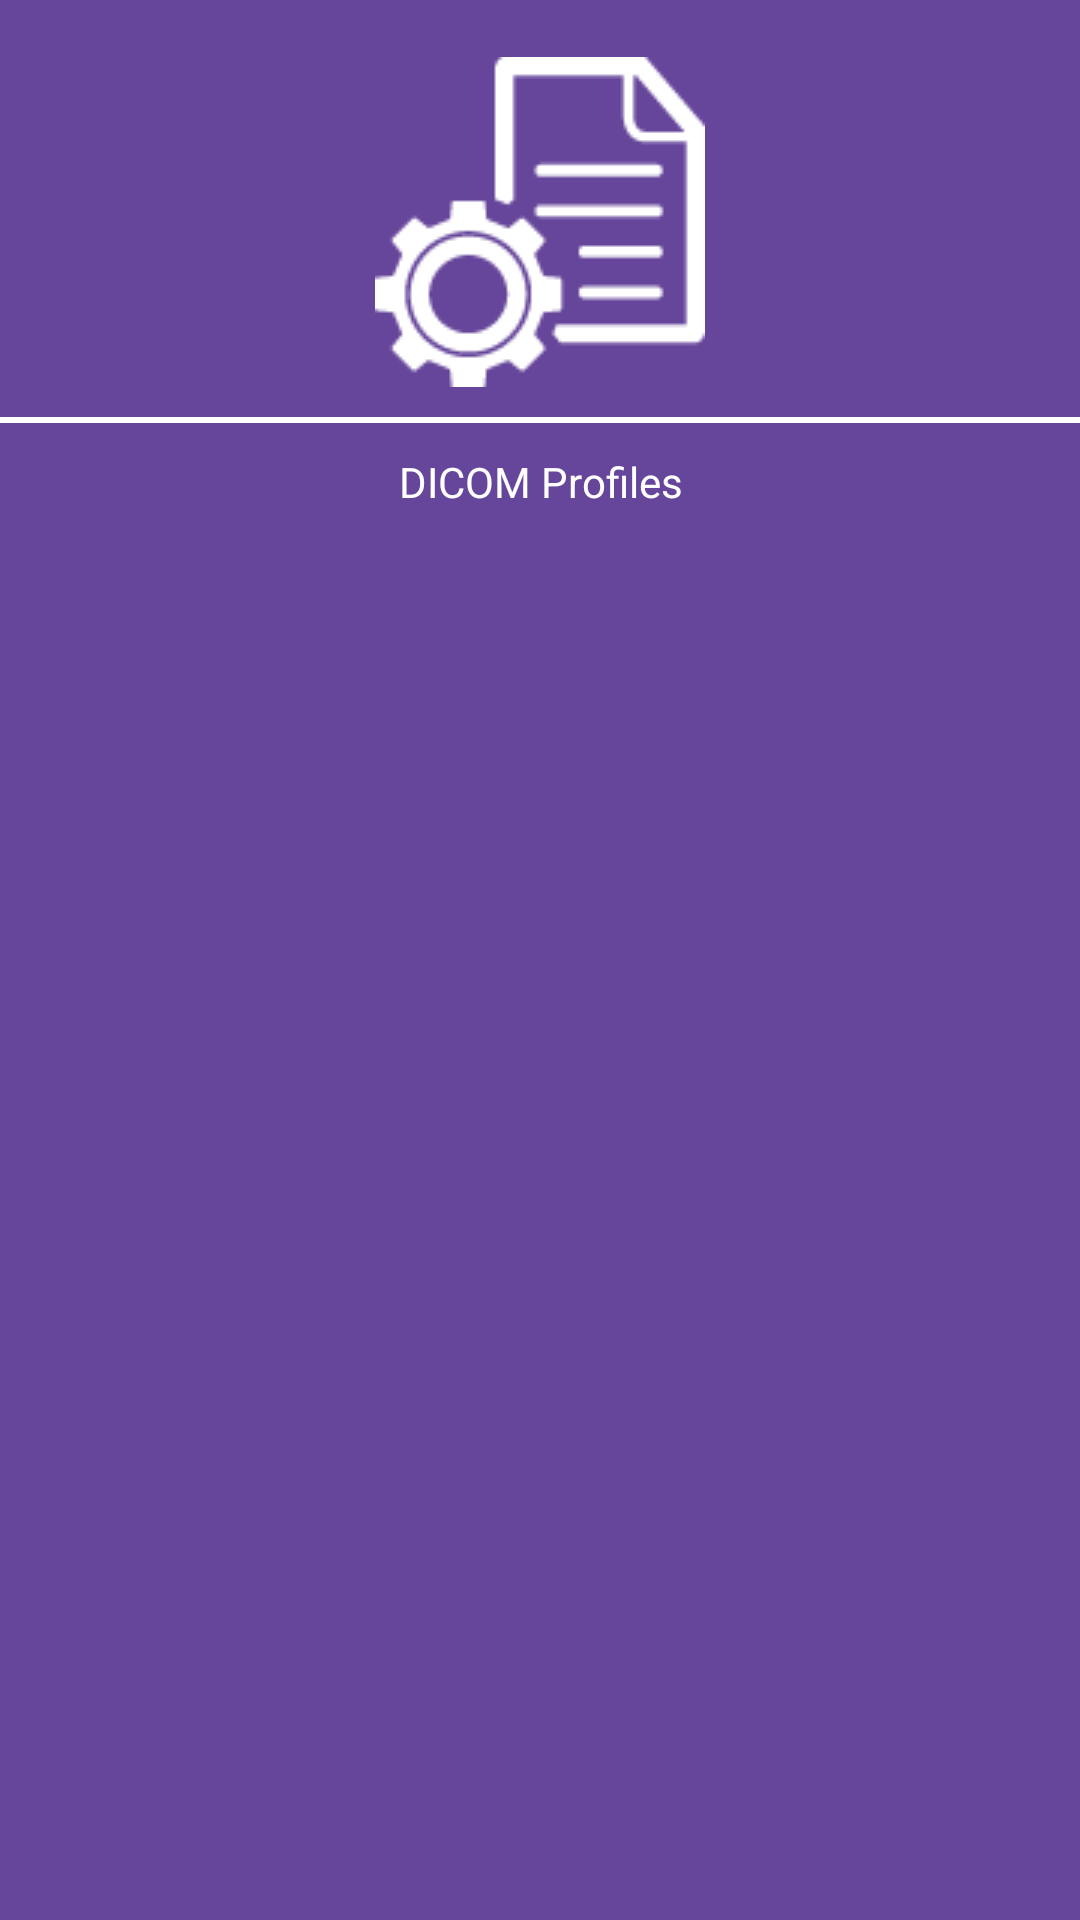

Reconstruct the res/layout file that produces this screen, plus the resources it refers to.
<!-- AndroidManifest.xml: application theme generalnotitle -->
<!-- res/layout/settings_widget.xml -->
<?xml version="1.0" encoding="utf-8"?>
<TableLayout xmlns:android="http://schemas.android.com/apk/res/android"
    android:id="@+id/tableLayout_UIS309"
    android:layout_width="match_parent"
    android:layout_height="wrap_content"
    android:background="@color/SETTINGS_PURPLE"
    android:clickable="true" >

    <TableRow
        android:id="@+id/tableRow_Switch"
        android:layout_width="wrap_content"
        android:layout_height="wrap_content"
        android:background="@color/SETTINGS_PURPLE" >

        <TextView
            android:id="@+id/textView_Blank_1A"
            android:layout_width="0dp"
            android:layout_height="wrap_content"
            android:layout_weight="0.8"
            android:ems="10"
            android:text="@string/blank" />
    </TableRow>

    <TableRow
        android:id="@+id/tableRow_Icon"
        android:layout_width="wrap_content"
        android:layout_height="wrap_content"
        android:background="@color/SETTINGS_PURPLE" >

        <TextView
            android:id="@+id/textView_Blank_2A"
            android:layout_width="0dp"
            android:layout_height="wrap_content"
            android:layout_weight="0.3"
            android:ems="10"
            android:text="@string/blank" />

        <ImageView
            android:id="@+id/imageView_Icon"
            android:layout_width="0dp"
            android:layout_height="wrap_content"
            android:layout_weight="0.3"
            android:ems="10"
            android:contentDescription="@string/blank"
            android:gravity="center|center_vertical"
            android:src="@drawable/dicom_icon" />

        <TextView
            android:id="@+id/textView_Blank_2B"
            android:layout_width="0dp"
            android:layout_height="wrap_content"
            android:layout_weight="0.3"
            android:ems="10"
            android:text="@string/blank" />
    </TableRow>

    <TableRow
        android:id="@+id/tableRow_Line"
        android:layout_width="wrap_content"
        android:layout_height="wrap_content"
        android:background="@color/SETTINGS_PURPLE" >

        <TextView
            android:id="@+id/textView_Line"
            android:layout_width="0dp"
            android:layout_height="2dp"
            android:layout_marginBottom="10dp"
            android:layout_marginTop="10dp"
            android:layout_weight="1"
            android:background="@color/SETTINGS_TEXT"
            android:ems="10"
            android:gravity="center|center_vertical"
            android:text="@string/blank" />
    </TableRow>

    <TableRow
        android:id="@+id/tableRow_Name"
        android:layout_width="wrap_content"
        android:layout_height="wrap_content"
        android:background="@color/SETTINGS_PURPLE" >

        <TextView
            android:id="@+id/textView_Blank_4A"
            android:layout_width="0dp"
            android:layout_height="wrap_content"
            android:layout_weight="0.1"
            android:ems="10"
            android:text="@string/blank" />

        <TextView
            android:id="@+id/textView_Name"
            android:layout_width="0dp"
            android:layout_height="wrap_content"
            android:layout_weight="0.8"
            android:ems="10"
            android:gravity="center|center_vertical"
            android:paddingBottom="10dp"
            android:text="@string/Dicom_Btn"
            android:textAppearance="?android:attr/textAppearanceMedium"
            android:textColor="@color/SETTINGS_TEXT"
            android:textSize="14sp" />

        <TextView
            android:id="@+id/textView_Blank_4B"
            android:layout_width="0dp"
            android:layout_height="wrap_content"
            android:layout_weight="0.1"
            android:ems="10"
            android:text="@string/blank" />
    </TableRow>

</TableLayout>
<!-- resources referenced by this layout -->
<resources>
  <color name="SETTINGS_PURPLE">#66469B</color>
  <color name="SETTINGS_TEXT">#FFFFFF</color>
  <!-- drawable dicom_icon: png bitmap (drawable, 1978 bytes) -->
  <string name="Dicom_Btn" Category="Display Label" Description="DICOM Profiles button" English="DICOM Profiles" MaximumLength="20" MaximumLines="1" MinimumLength="N/A" MinimumLines="1" RecommendedLength="N/A" SubCategory="N/A">DICOM Profiles</string>
  <string name="blank" />
  <style name="generalnotitle" parent="Theme.AppCompat.Light">
          <item name="android:windowNoTitle">true</item>
      </style>
</resources>
